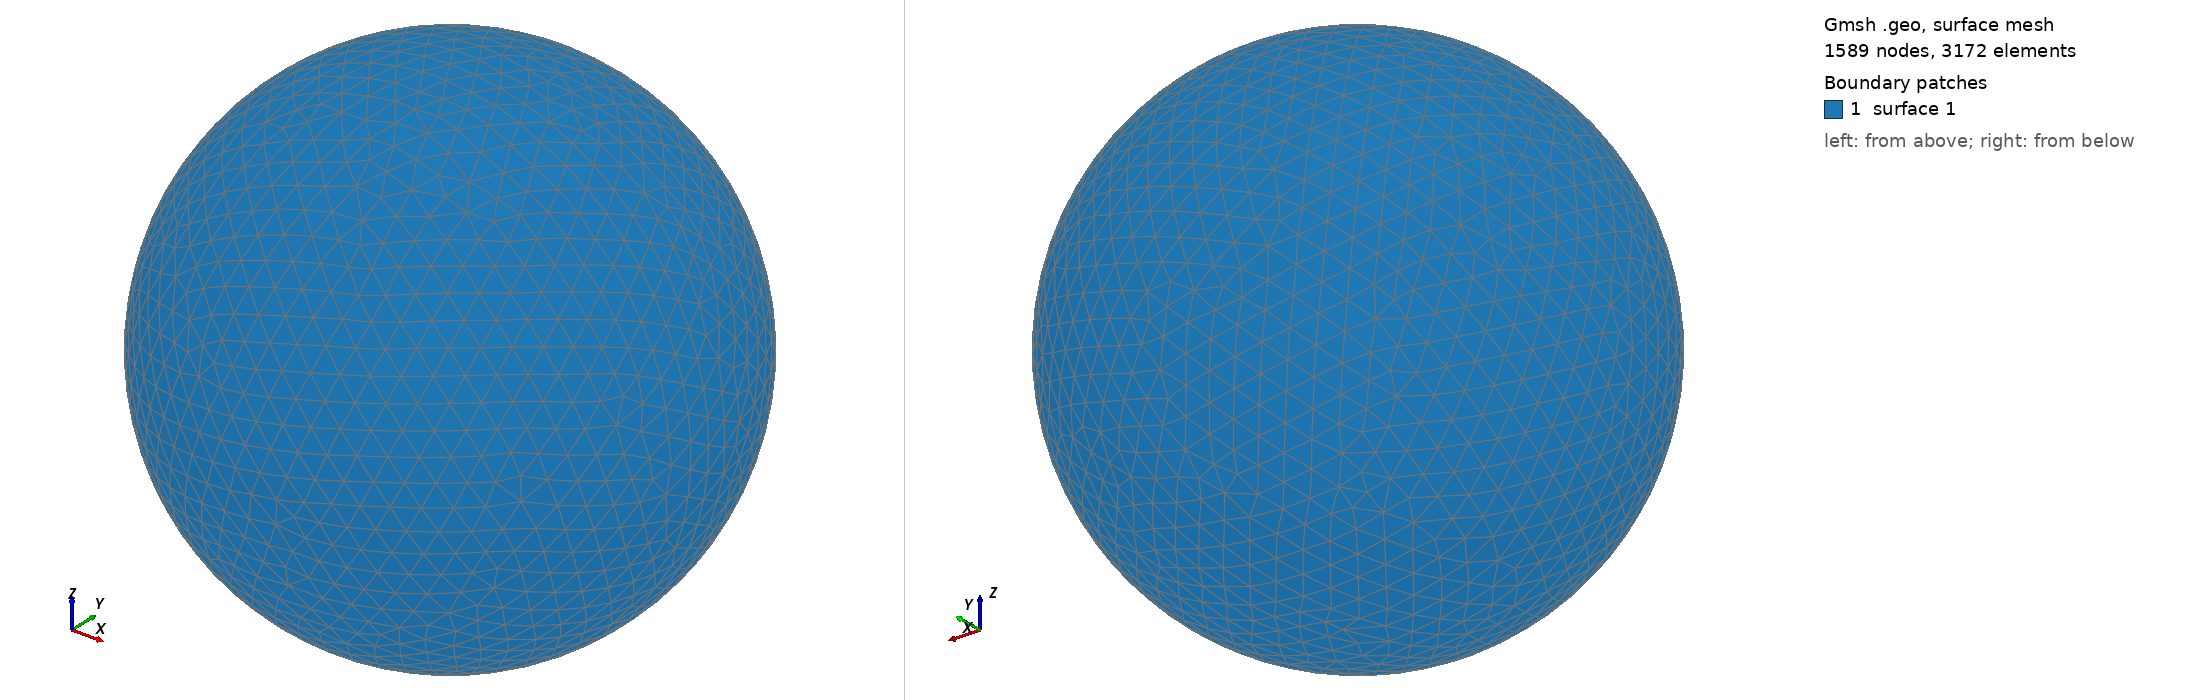

Gmsh geometry script, surface-meshed: 1589 nodes, 3172 surface elements. Boundary patches (legend numbers): 1 surface 1. Left view from above one corner, right view from below the opposite corner. The script declares no physical surfaces, so the legend lists its geometric surfaces. The drawing asked Gmsh for element sizes between 1% and 20% of the model's largest extent; the script's own settings can give other sizes.

=== shot0274.geo (drawn) ===
SetFactory("OpenCASCADE");
Point(1) = {0,0,0,0};
Sphere(1) = {0,0,0,0.00345700};
MeshSize{ PointsOf{ Surface{:}; } } = 0.000345700;
Mesh.ElementOrder=1;
Mesh.Format=39;
